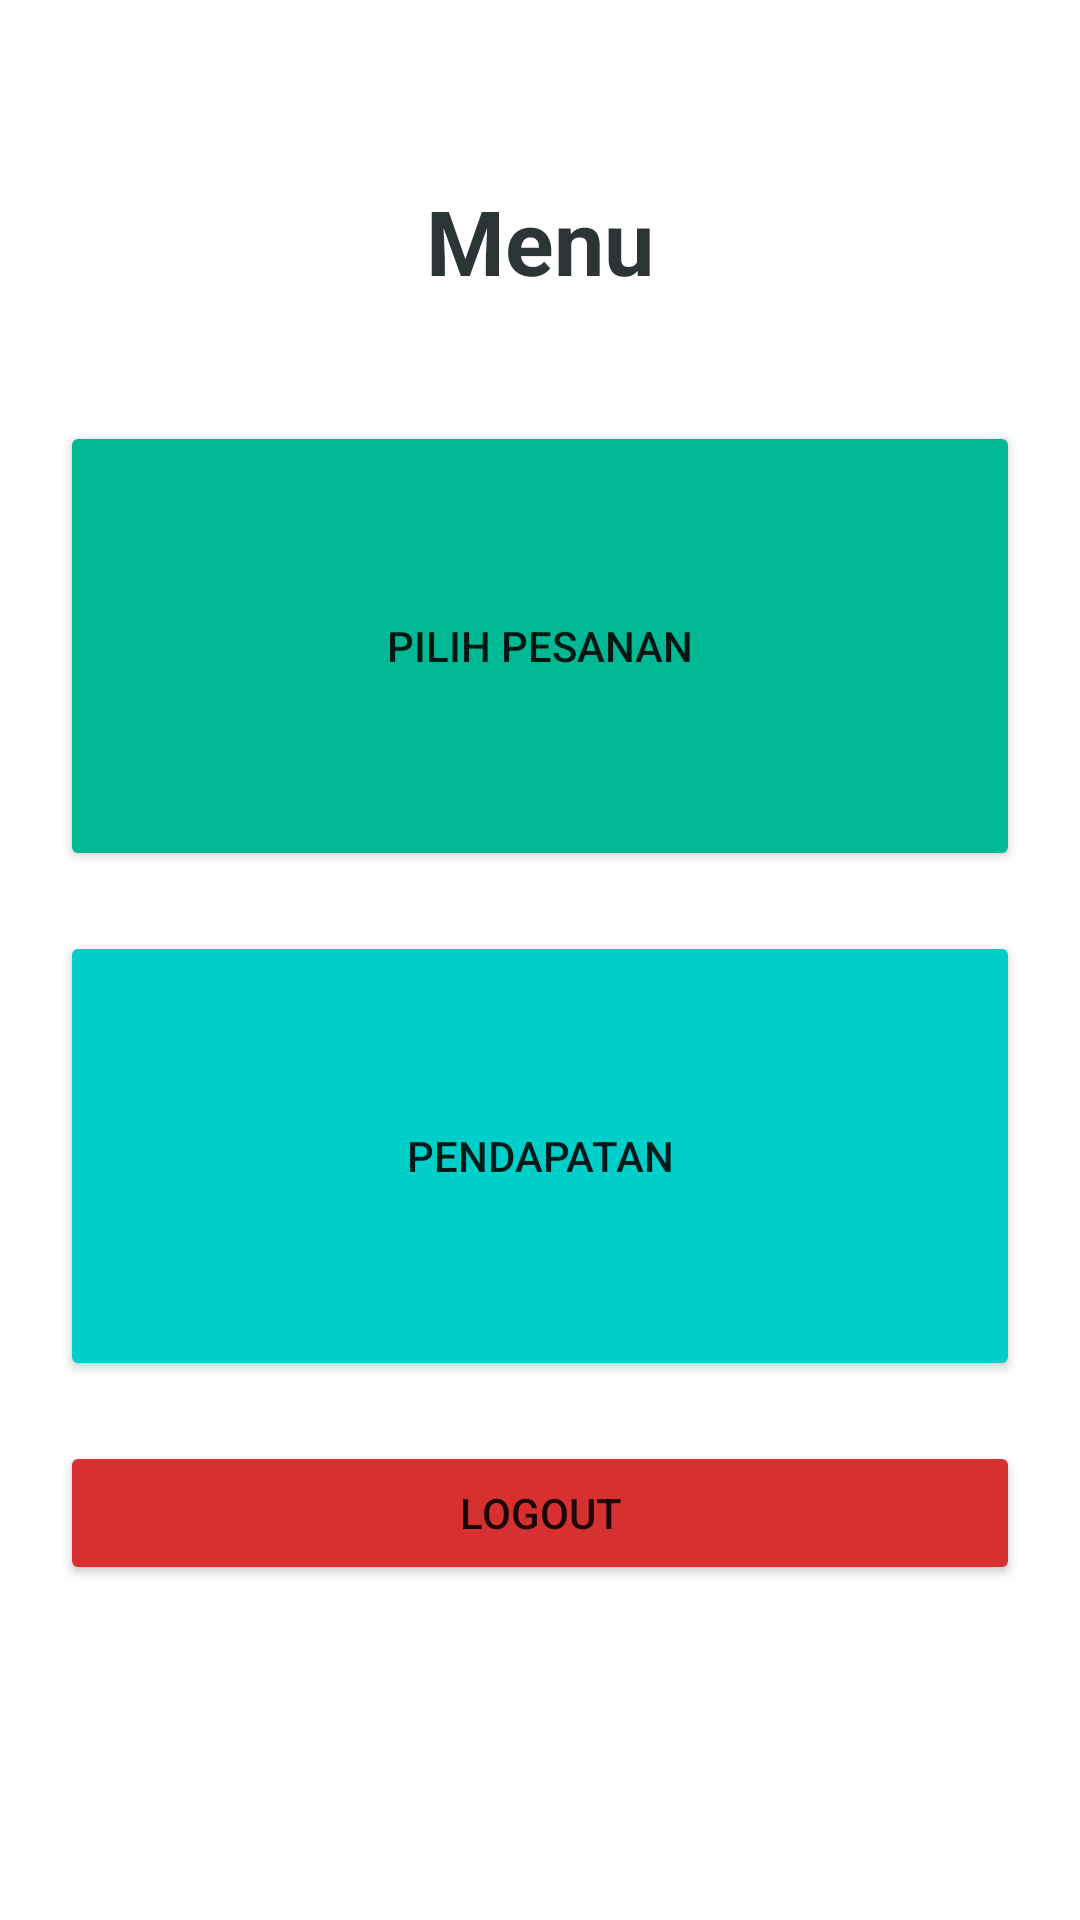

Write the Android layout XML for this screen, with the resource values it uses.
<!-- AndroidManifest.xml: application theme Theme.UASAPK -->
<!-- res/layout/activity_menupage.xml -->
<?xml version="1.0" encoding="utf-8"?>
<RelativeLayout xmlns:android="http://schemas.android.com/apk/res/android"
    xmlns:app="http://schemas.android.com/apk/res-auto"
    xmlns:tools="http://schemas.android.com/tools"
    android:layout_width="match_parent"
    android:layout_height="match_parent"
    tools:context=".menupage">

    <LinearLayout
        android:layout_width="match_parent"
        android:layout_height="match_parent"
        android:layout_gravity="center_vertical"
        android:layout_marginLeft="20dp"
        android:layout_marginRight="20dp"
        android:orientation="vertical">


        <TextView
            android:text="Menu"
            android:layout_width="match_parent"
            android:layout_height="wrap_content"
            android:layout_alignParentTop="true"
            android:layout_centerHorizontal="true"
            android:id="@+id/textView"
            android:textAlignment="center"
            android:textSize="30dp"
            android:textColor="#2d3436"
            android:layout_marginTop="60dp"
            android:textStyle="normal|bold" />

        <Button
            android:text="Pilih Pesanan"
            android:layout_width="match_parent"
            android:layout_height="150dp"
            android:layout_centerHorizontal="true"
            android:id="@+id/btnPilih"
            android:backgroundTint="#00b894"
            android:layout_marginTop="40dp"/>

        <Button
            android:text="Pendapatan"
            android:layout_width="match_parent"
            android:layout_height="150dp"
            android:layout_centerHorizontal="true"
            android:id="@+id/btnPendapatan"
            android:backgroundTint="#00cec9"
            android:layout_marginTop="20dp"/>

        <Button
            android:text="Logout"
            android:layout_width="match_parent"
            android:layout_height="wrap_content"
            android:layout_centerHorizontal="true"
            android:id="@+id/btnLogout"
            android:backgroundTint="#d63031"
            android:layout_marginTop="20dp"/>

    </LinearLayout>

</RelativeLayout>
<!-- resources referenced by this layout -->
<resources>
  <style name="Theme.UASAPK" parent="Theme.MaterialComponents.DayNight.DarkActionBar">
          
          <item name="colorPrimary">@color/purple_500</item>
          <item name="colorPrimaryVariant">@color/purple_700</item>
          <item name="colorOnPrimary">@color/white</item>
          
          <item name="colorSecondary">@color/teal_200</item>
          <item name="colorSecondaryVariant">@color/teal_700</item>
          <item name="colorOnSecondary">@color/black</item>
          
          <item name="android:statusBarColor" tools:targetApi="l">?attr/colorPrimaryVariant</item>
          
      </style>
  <!-- not gathered from this repository: default colours our renderer supplied (Android Studio template values) -->
  <color name="purple_500">#FF6200EE</color>
  <color name="purple_700">#FF3700B3</color>
  <color name="teal_200">#FF03DAC5</color>
  <color name="teal_700">#FF018786</color>
  <color name="black">#FF000000</color>
  <color name="white">#FFFFFFFF</color>
</resources>
